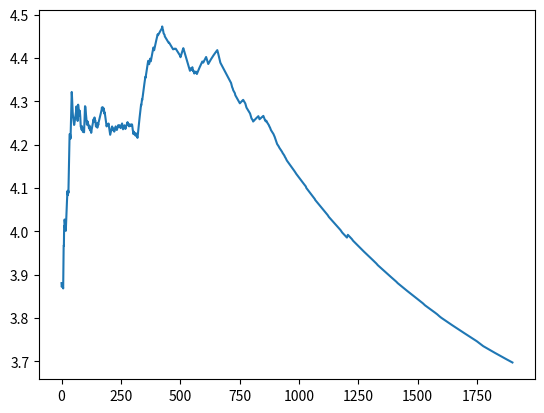

The matplotlib source for this figure:
# -*- coding: utf-8 -*-
"""
Created on Wed Nov 21 18:35:42 2018

[redacted]
"""
import random
import math
import matplotlib.pyplot as plt
import numpy as np
gj=[6,3,5,4,6]
wj=[2,2,6,5,4]
m=5
w=10
chain=[0,0,0,0,0]
beta=0.5
def randf(p):
    rand=random.uniform(0,1)
    if rand<=p:
        return 0
    else:
        return 1
def Knapsackproblem(gj,wj,m,w,chain,beta):
    rand=random.randint(1,len(chain))
    chain2=chain.copy()
    chain2[rand-1]=1-chain[rand-1]
    weight=0
    value1=0
    value2=0
    for i in range(len(wj)):
        weight+=wj[i]*chain2[i]
    if weight>w:
        return chain
    elif weight<=w:
        for i in range(len(gj)):
            value1+=gj[i]*chain[i]
            value2+=gj[i]*chain2[i]
        if randf(pow(math.e,beta*(value2-value1)))==0:
            return chain2
        else:
            return chain
chain=Knapsackproblem(gj,wj,m,w,chain,beta)
beta1=[0.0007*x for x in range(500)]
beta2=[0.4+0.0005*x for x in range(1500)]
beta=beta1+beta2
value=0
allchain=[]
variances=[]
for i in range(2000):
    chain=Knapsackproblem(gj,wj,m,w,chain,beta[i])
    value=0
    for j in range(len(gj)):
        value+=gj[j]*chain[j]
        allchain.append(value)
    variances.append(np.std(np.array(allchain)))
plt.plot(list(range(1900)),variances[100:2000])
plt.show()
#print(variances)
